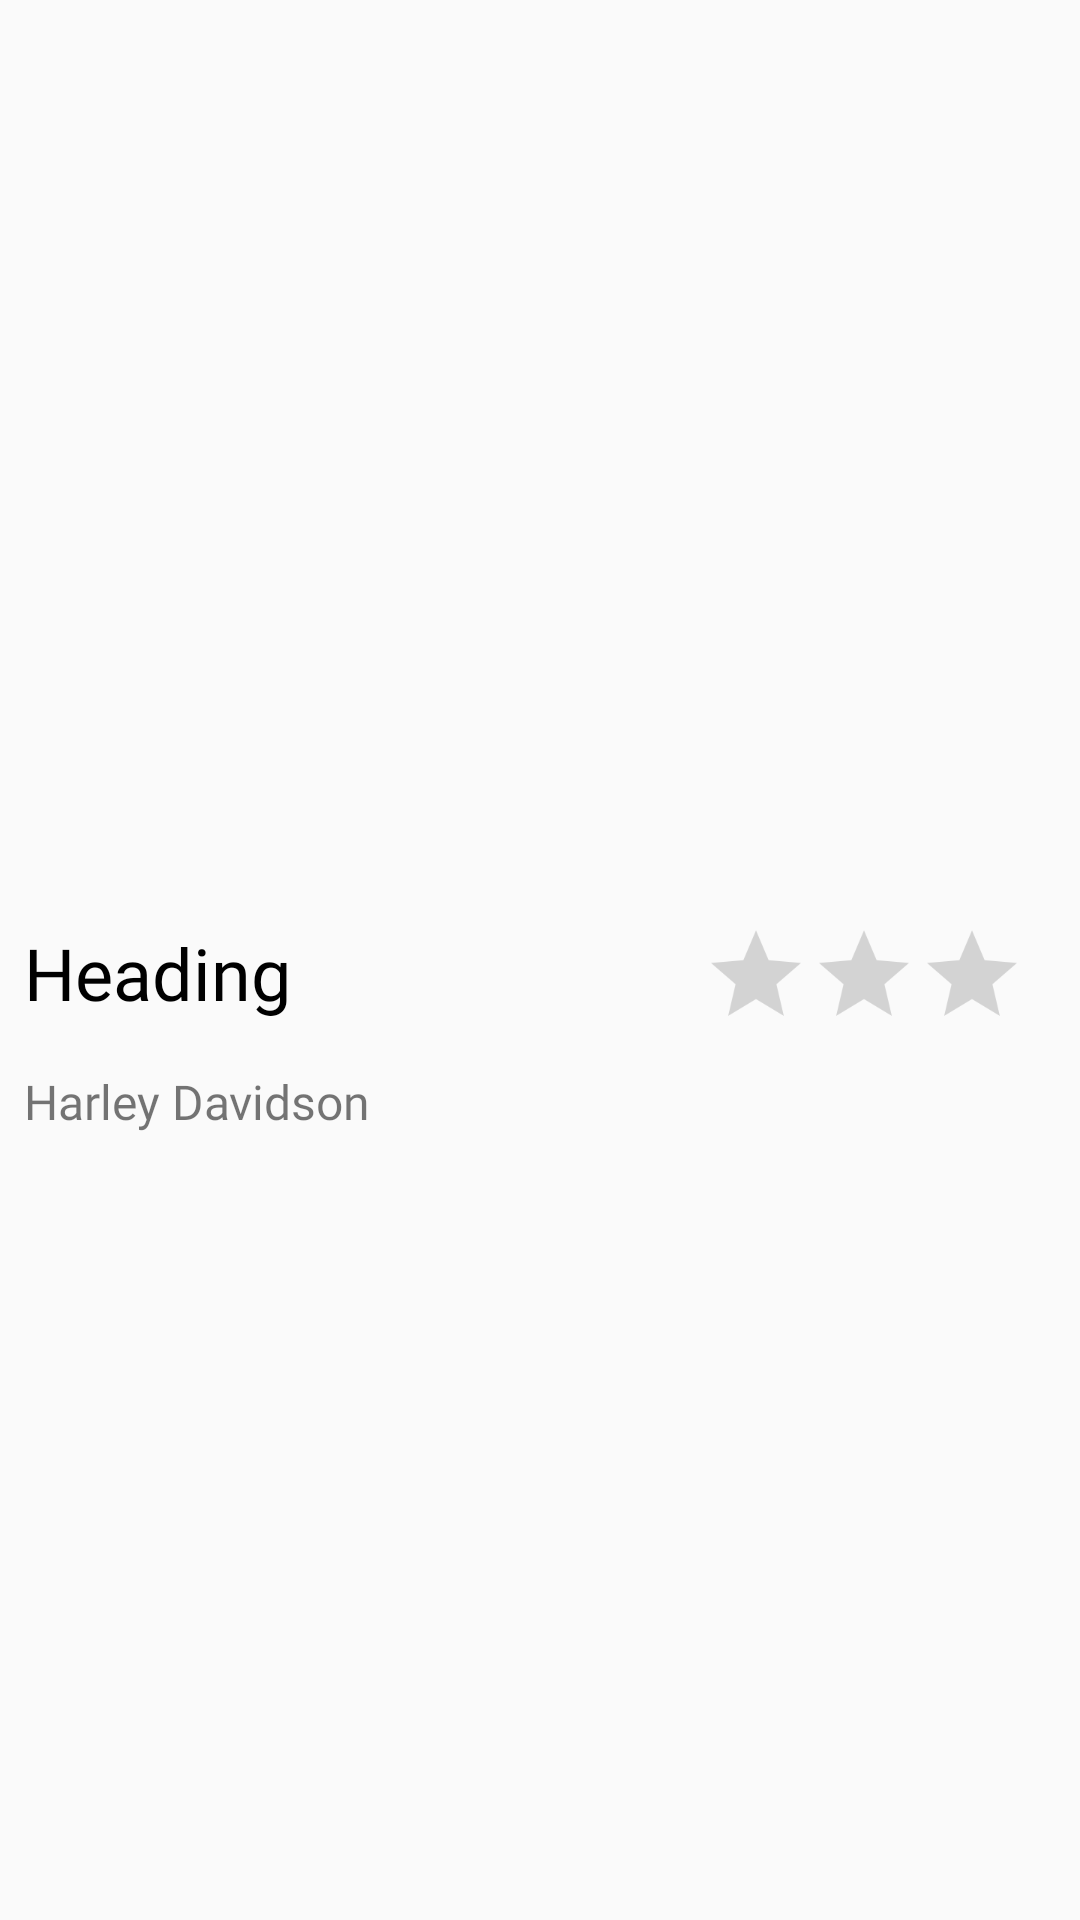

Layout XML and referenced resources for this Android screen:
<!-- AndroidManifest.xml: application theme AppTheme -->
<!-- res/layout/activity_each_card.xml -->
<?xml version="1.0" encoding="utf-8"?>
<ScrollView
    xmlns:android="http://schemas.android.com/apk/res/android"
    xmlns:tools="http://schemas.android.com/tools"
    android:layout_width="match_parent"
    android:layout_height="match_parent">
<RelativeLayout xmlns:android="http://schemas.android.com/apk/res/android"
    xmlns:tools="http://schemas.android.com/tools"
    android:layout_width="match_parent"
    android:layout_height="wrap_content"
    tools:context=".activities.EachCard">
    <RelativeLayout
        android:layout_width="match_parent"
        android:layout_height="wrap_content"
        android:id="@+id/viewPagerr">
    <android.support.v4.view.ViewPager
        android:id="@+id/viewPager"
        android:layout_width="match_parent"
        android:layout_height="300dp"/>
    <LinearLayout
        android:layout_width="match_parent"
        android:layout_height="wrap_content"
        android:id="@+id/SliderDots"
        android:orientation="horizontal"
        android:gravity="center"
        android:layout_alignParentBottom="true"
        android:padding="8dp"
        android:elevation="8dp"
        />
    </RelativeLayout>
    <TextView
        android:layout_width="wrap_content"
        android:layout_height="wrap_content"
        android:id="@+id/heading"
        android:layout_below="@id/viewPagerr"
        android:textSize="24sp"
        android:padding="8dp"
        android:textColor="#000"
        android:text="Heading"
        android:fontFamily="@font/psb"/>
    <RatingBar
        android:layout_width="wrap_content"
        android:layout_height="wrap_content"
        android:numStars="3"
        android:id="@+id/rate"
        android:isIndicator="true"
        android:layout_below="@id/viewPagerr"
        android:layout_alignParentRight="true"
        android:scaleX=".75"
        android:scaleY=".75"/>
    <TextView
        android:id="@+id/description"
        android:layout_width="match_parent"
        android:layout_height="wrap_content"
        android:layout_below="@id/heading"
        android:fontFamily="@font/ps"
        android:padding="8dp"
        android:text="Harley Davidson"
        android:textSize="16sp"
        />


</RelativeLayout>
</ScrollView>
<!-- resources referenced by this layout -->
<resources>
  <style name="AppTheme" parent="Theme.AppCompat.Light.NoActionBar">
          
          <item name="colorPrimary">@color/colorPrimary</item>
          <item name="colorPrimaryDark">@color/colorPrimaryDark</item>
          <item name="colorAccent">@color/colorAccent</item>
  
      </style>
  <color name="colorPrimary">#ffc107</color>
  <color name="colorPrimaryDark">#c79100</color>
  <color name="colorAccent">#000</color>
</resources>
